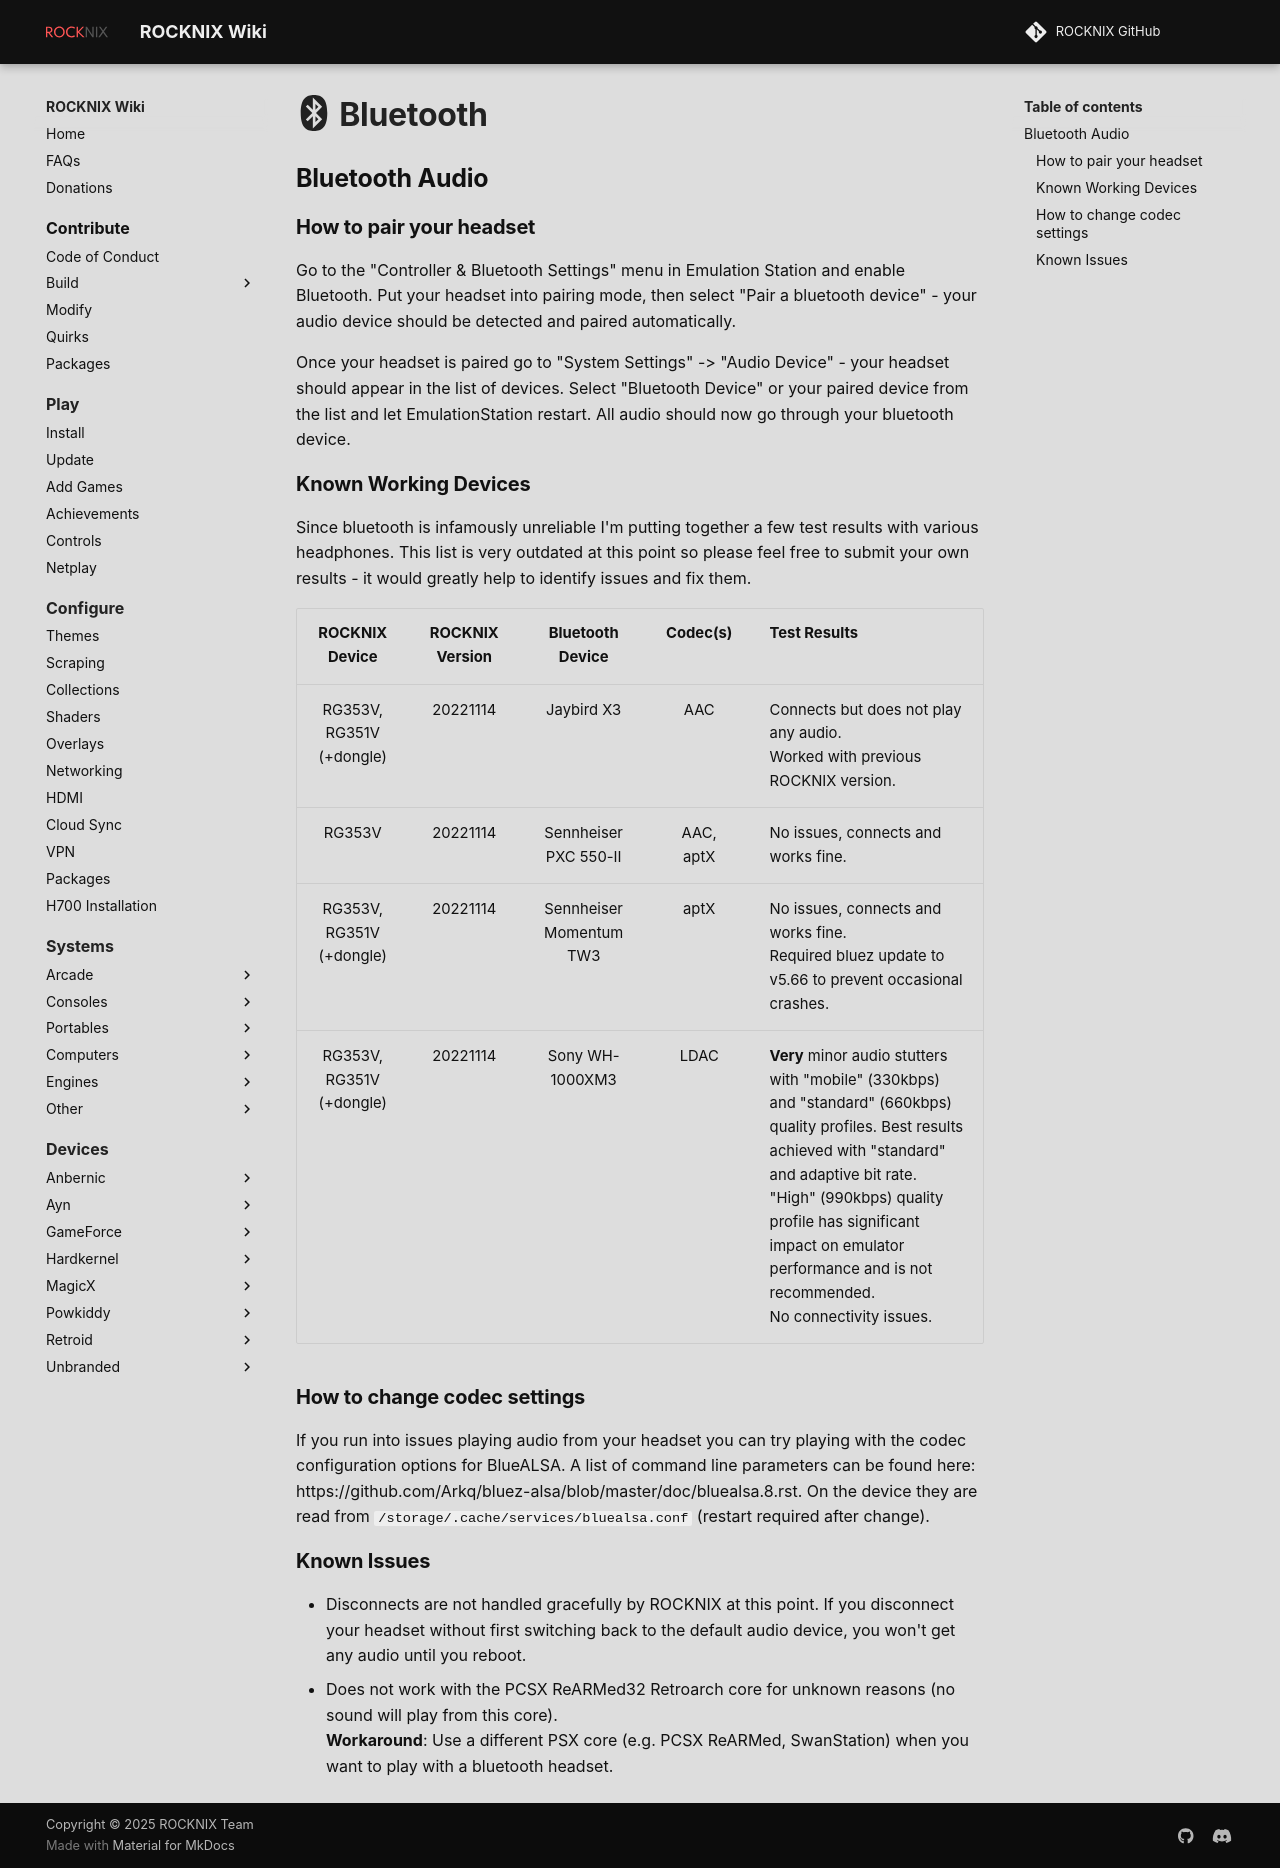

repository: stolen/rocknix.org · page: configure/bluetooth/index.html · generator: mkdocs

---
title: Bluetooth
search:
  exclude: true
---

# :simple-bluetooth: Bluetooth

## Bluetooth Audio

### How to pair your headset
Go to the "Controller & Bluetooth Settings" menu in Emulation Station and enable Bluetooth. Put your headset into pairing mode, then select "Pair a bluetooth device" - your audio device should be detected and paired automatically.

Once your headset is paired go to "System Settings" -> "Audio Device" - your headset should appear in the list of devices. Select "Bluetooth Device" or your paired device from the list and let EmulationStation restart. All audio should now go through your bluetooth device.

### Known Working Devices
Since bluetooth is infamously unreliable I'm putting together a few test results with various headphones. This list is very outdated at this point so please feel free to submit your own results - it would greatly help to identify issues and fix them.

| ROCKNIX Device  | ROCKNIX Version | Bluetooth Device | Codec(s) | Test Results |
|:-------------:|:-------------:|:----------------:|:-----:|:-------|
| RG353V,<br>RG351V (+dongle) | 20221114 | Jaybird X3       | AAC   | Connects but does not play any audio.<br>Worked with previous ROCKNIX version. |
| RG353V        | 20221114 | Sennheiser PXC 550-II | AAC, aptX | No issues, connects and works fine. |
| RG353V,<br>RG351V (+dongle) | 20221114 | Sennheiser Momentum TW3 | aptX | No issues, connects and works fine.<br>Required bluez update to v5.66 to prevent occasional crashes.
| RG353V,<br>RG351V (+dongle) | 20221114 | Sony WH-1000XM3 | LDAC | **Very** minor audio stutters with "mobile" (330kbps) and "standard" (660kbps) quality profiles. Best results achieved with "standard" and adaptive bit rate.<br>"High" (990kbps) quality profile has significant impact on emulator performance and is not recommended.<br>No connectivity issues. |

### How to change codec settings
If you run into issues playing audio from your headset you can try playing with the codec configuration options for BlueALSA. A list of command line parameters can be found here: https://github.com/Arkq/bluez-alsa/blob/master/doc/bluealsa.8.rst. On the device they are read from `/storage/.cache/services/bluealsa.conf` (restart required after change).

### Known Issues

* Disconnects are not handled gracefully by ROCKNIX at this point. If you disconnect your headset without first switching back to the default audio device, you won't get any audio until you reboot.
* Does not work with the PCSX ReARMed32 Retroarch core for unknown reasons (no sound will play from this core).<br>**Workaround**: Use a different PSX core (e.g. PCSX ReARMed, SwanStation) when you want to play with a bluetooth headset.
